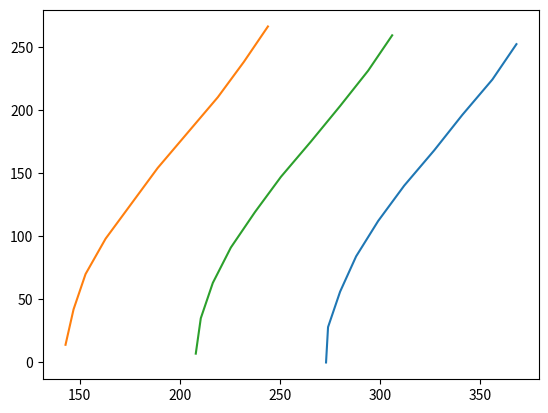

Here is the Python script that generated this plot:
'''The approach of this method is to find cone B(which will be present at shortest distance) from cone A '''
import matplotlib.pyplot as plt
import math
def pathplan():
  left_box=[]
  right_box=[]

  #uncomment mybox to get variation in output
  #mybox=[[2,1],[5,1],[2,2],[5,2],[2,3],[5,3],[2,4],[5,4],[2,5],[5,5],[2,6],[5,6],[2,7],[5,7]]
  #mybox = [[3, 1.5], [5.5, 1.5], [3, 3], [5.5, 3], [2.5, 4.5], [5, 4.5], [2, 6], [4.5, 6], [1.5, 7.5], [4, 7.5], [1, 9],[3.5, 9], [1, 10.5], [3.5, 10.5], [2, 12], [4.5, 12], [2, 13.5], [4.5, 13.5]]
  #mybox=[[273 , 0],[144 , 28],[279 , 56],[156 , 84],[295 ,112],[177 ,140],[320 ,168],[203 ,196],[347 ,224],[229 ,252]]
  mybox=[[273  , 0],[143 , 14],[274 , 28],[147  ,42],[280,  56],[153 , 70],[288  ,84],[163 , 98],[299 ,112],[176, 126],[312 ,140],[189, 154],[327 ,168],[204 ,182],[341, 196],[219 ,210],[356, 224],[232 ,238],[368 ,252],[244 ,266]]
  mybox=sorted(mybox,key=lambda x:(x[1],x[0]))
  #print(mybox)

  #left-->first co-ordinate of left boundary
  #right-->first co-ordinate of right boundary
  left=mybox[0]
  right=mybox[1]
  left_box.append(left)
  mybox.remove(left)

  right_box.append(right)
  mybox.remove(right)

  #print(left_box)
  #print(right_box)

  #The loop runs until mybox contains the top view co-ordinates
  while(True):
    distance=[]
    j=left_box[len(left_box)-1]
    #finding distance from cone A to all the other cones
    for i in mybox:
      p=math.pow((i[0]-j[0]),2)
      q=math.pow((i[1]-j[1]),2)
      distance.append(math.sqrt(p+q))
    pos=distance.index(min(distance))
    #saving the nearest cone
    left_box.append(mybox[pos])
    mybox.remove(mybox[pos])
    
    
    distance=[]
    j=right_box[len(right_box)-1]
    for i in mybox:
      p=math.pow((i[0]-j[0]),2)
      q=math.pow((i[1]-j[1]),2)
      distance.append(math.sqrt(p+q))
    pos=distance.index(min(distance))
    right_box.append(mybox[pos])
    mybox.remove(mybox[pos])

    if(len(mybox)==0):
      break
  #end of while loop
  
  #print(left_box)
  #print(right_box)
  

  midpoints=[]
  if len(left_box)==len(right_box):
    for i in range(len(left_box)):
      k=[]
      k.append((left_box[i][0]+right_box[i][0])/2)
      k.append((left_box[i][1]+right_box[i][1])/2)
      midpoints.append(k)
  #print(midpoints)
  # [redacted]
  
  u=list(zip(*left_box))
  v=list(zip(*right_box))
  w=list(zip(*midpoints))
  #print(u)
  #print(v)
  plt.plot(u[0],u[1])
  plt.plot(v[0],v[1])
  plt.plot(w[0],w[1])
  plt.show()

pathplan()